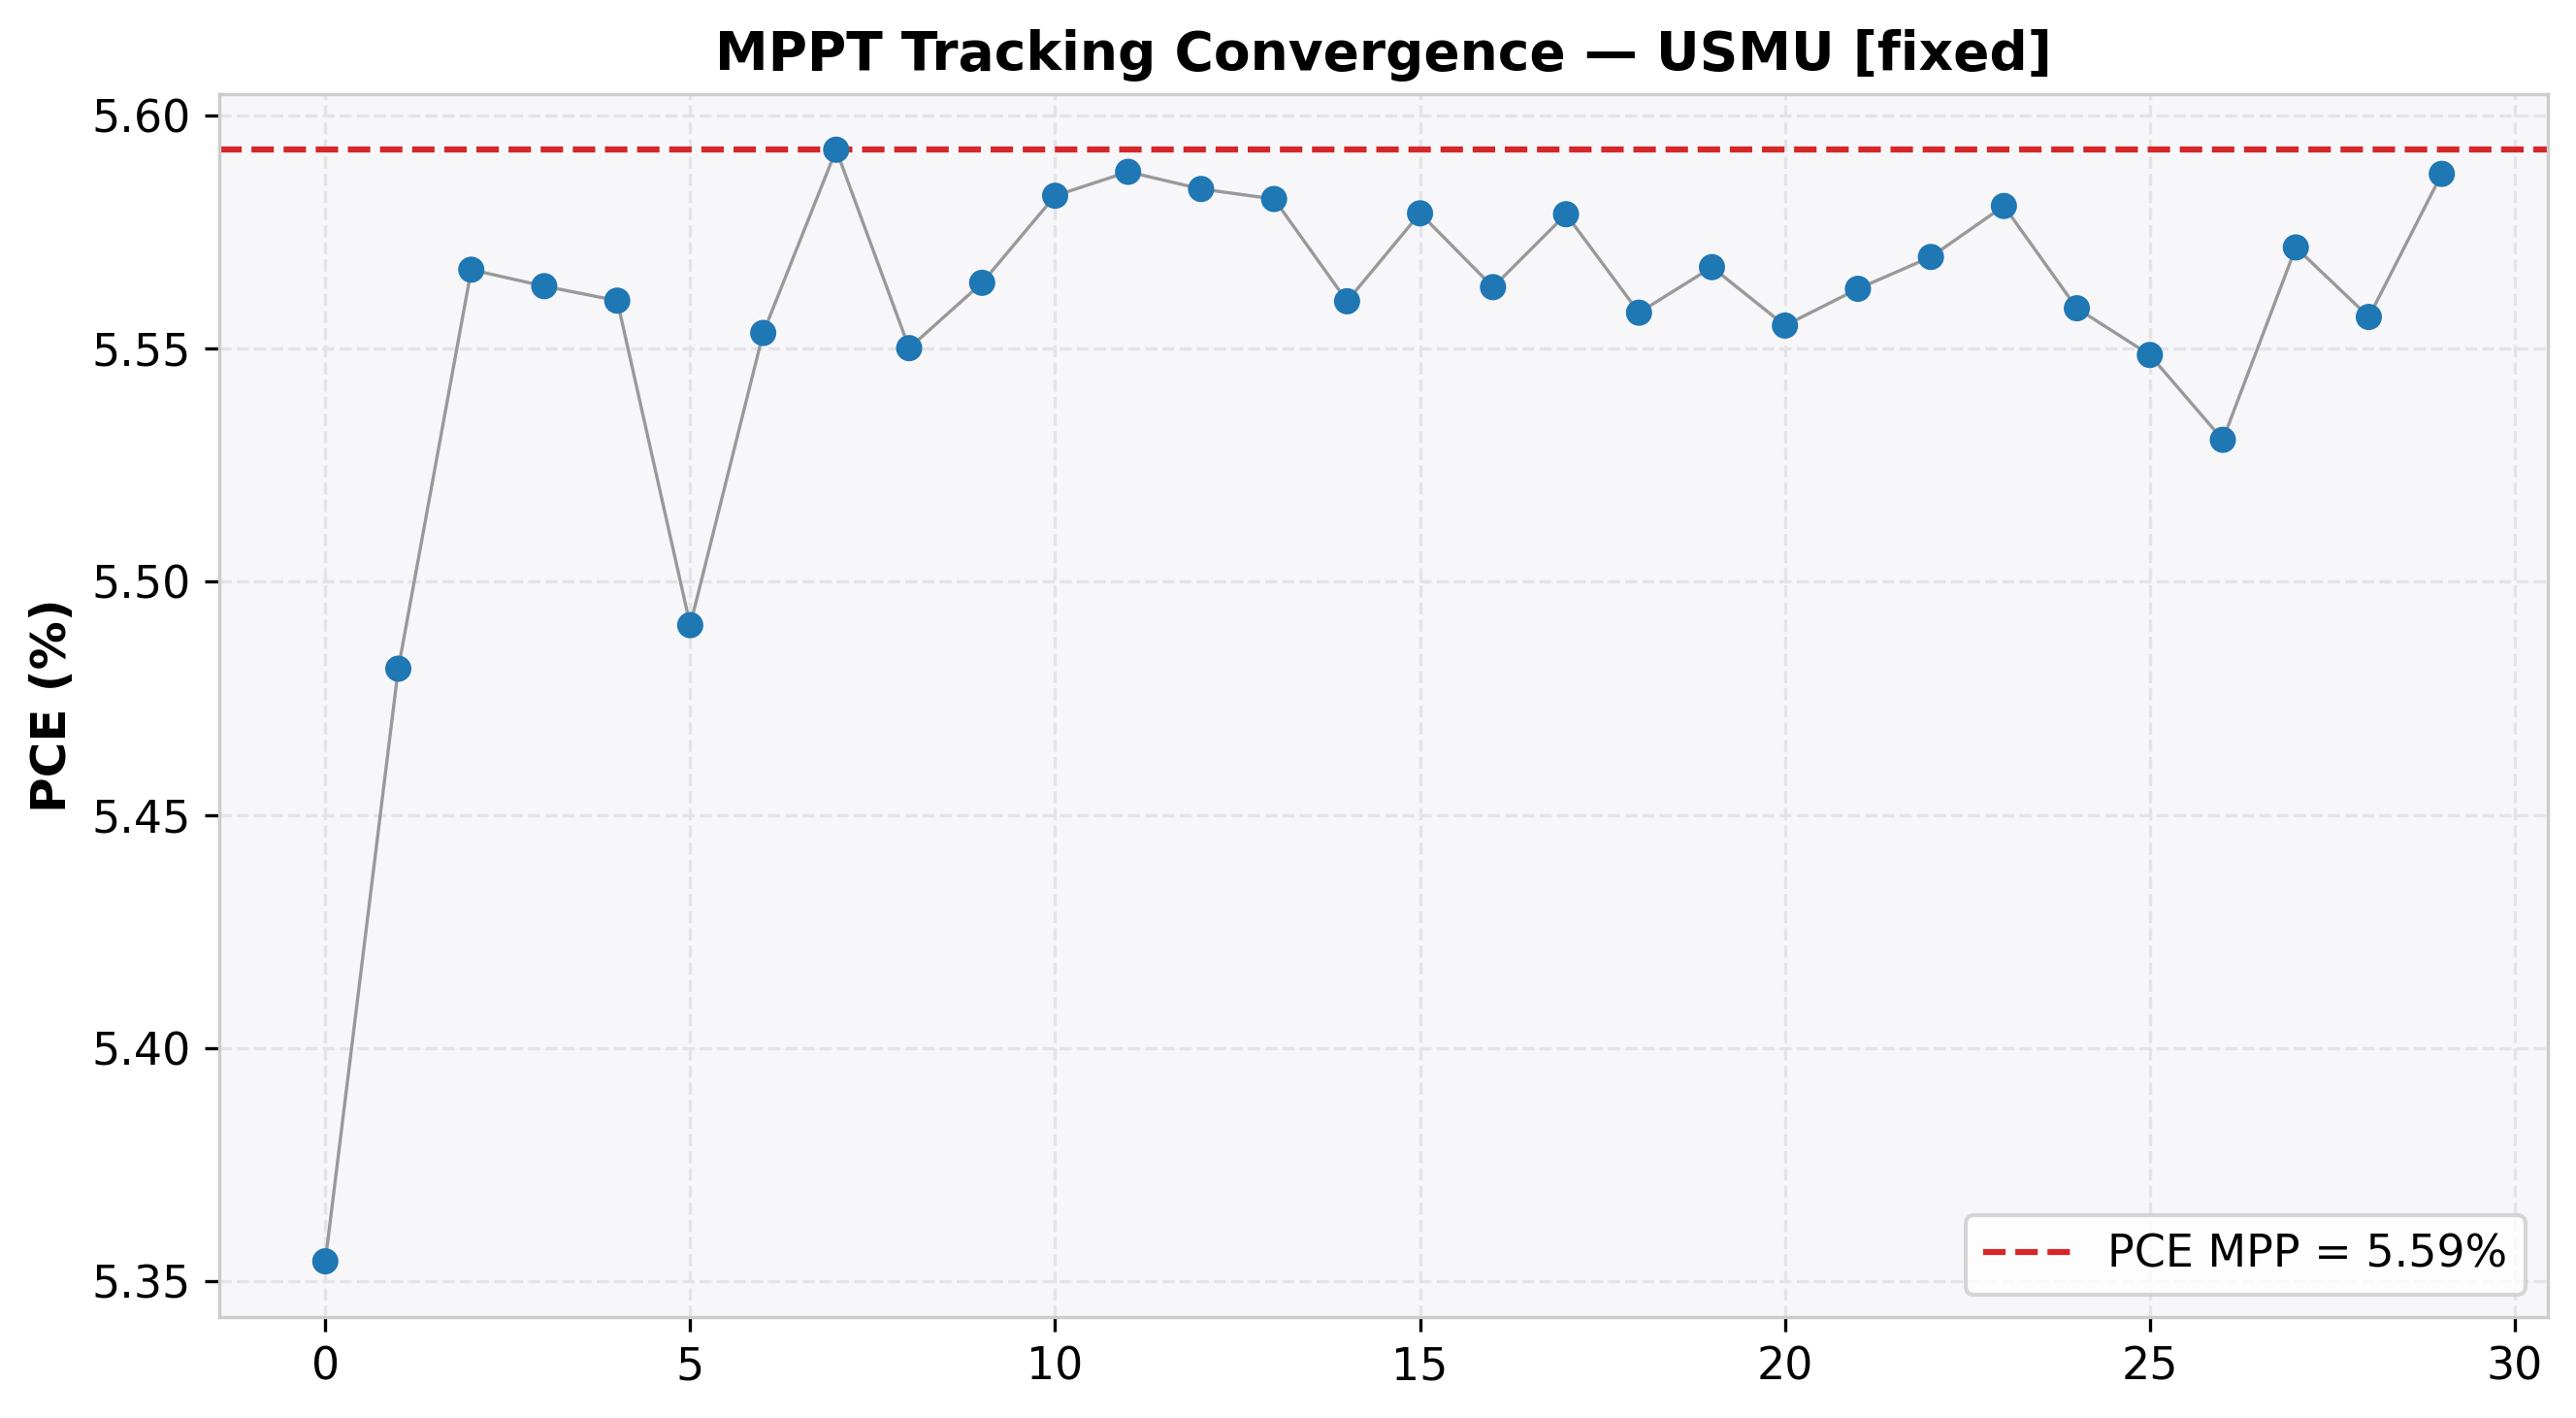

The data file committed next to this chart (first rows):
cycle, time(s), voltage(V), j_current(mA/cm²), power(mW), power_density(mW/cm²), PCE(%), direction, step, mode
0, 2.016, 4.1, -1.306, 133.9, 5.354, 5.354, 0, 0.0, EXPLORE
1, 4.024, 4.287, -1.279, 137, 5.481, 5.481, 0, 0.0, EXPLORE
2, 6.035, 4.569, -1.218, 139.2, 5.567, 5.567, 0, 0.0, EXPLORE
3, 8.044, 4.736, -1.175, 139.1, 5.563, 5.563, 0, 0.0, EXPLORE
4, 10.06, 4.815, -1.155, 139, 5.56, 5.56, 0, 0.0, EXPLORE
5, 12.77, 4.402, -1.247, 137.3, 5.491, 5.491, 0, 0.0, EXPLORE
6, 14.82, 4.534, -1.225, 138.8, 5.553, 5.553, 0, 0.0, EXPLORE
7, 17.06, 4.697, -1.191, 139.8, 5.593, 5.593, 0, 0.0, EXPLORE
8, 19.08, 4.486, -1.237, 138.8, 5.55, 5.55, 0, 0.0, EXPLORE
9, 21.09, 4.565, -1.219, 139.1, 5.564, 5.564, 0, 0.0, EXPLORE
10, 23.1, 4.652, -1.2, 139.6, 5.583, 5.583, 0, 0.0, EXPLORE
11, 25.12, 4.783, -1.168, 139.7, 5.588, 5.588, 0, 0.0, EXPLORE
12, 27.13, 4.809, -1.161, 139.6, 5.584, 5.584, 0, 0.0, EXPLORE
13, 29.13, 4.735, -1.179, 139.6, 5.582, 5.582, 0, 0.0, EXPLORE
14, 31.14, 4.526, -1.228, 139, 5.56, 5.56, 0, 0.0, EXPLORE
15, 33.14, 4.879, -1.143, 139.5, 5.579, 5.579, 0, 0.0, EXPLORE
16, 35.16, 4.972, -1.119, 139.1, 5.563, 5.563, 0, 0.0, EXPLORE
17, 37.17, 4.724, -1.181, 139.5, 5.579, 5.579, 0, 0.0, EXPLORE
18, 39.17, 4.929, -1.128, 138.9, 5.558, 5.558, 0, 0.0, EXPLORE
19, 41.18, 4.757, -1.17, 139.2, 5.567, 5.567, 0, 0.0, EXPLORE
20, 43.2, 4.631, -1.2, 138.9, 5.555, 5.555, 0, 0.0, EXPLORE
21, 45.2, 4.723, -1.178, 139.1, 5.563, 5.563, 0, 0.0, EXPLORE
22, 47.22, 4.6, -1.211, 139.2, 5.57, 5.57, 0, 0.0, EXPLORE
23, 49.22, 4.681, -1.192, 139.5, 5.581, 5.581, 0, 0.0, EXPLORE
24, 51.23, 4.93, -1.128, 139, 5.559, 5.559, 0, 0.0, EXPLORE
25, 53.25, 4.541, -1.222, 138.7, 5.549, 5.549, 0, 0.0, EXPLORE
26, 55.25, 4.499, -1.229, 138.3, 5.53, 5.53, 0, 0.0, EXPLORE
27, 57.26, 4.762, -1.17, 139.3, 5.572, 5.572, 0, 0.0, EXPLORE
28, 59.28, 4.558, -1.219, 138.9, 5.557, 5.557, 0, 0.0, EXPLORE
29, 61.3, 4.771, -1.171, 139.7, 5.587, 5.587, 0, 0.0, HOLD
